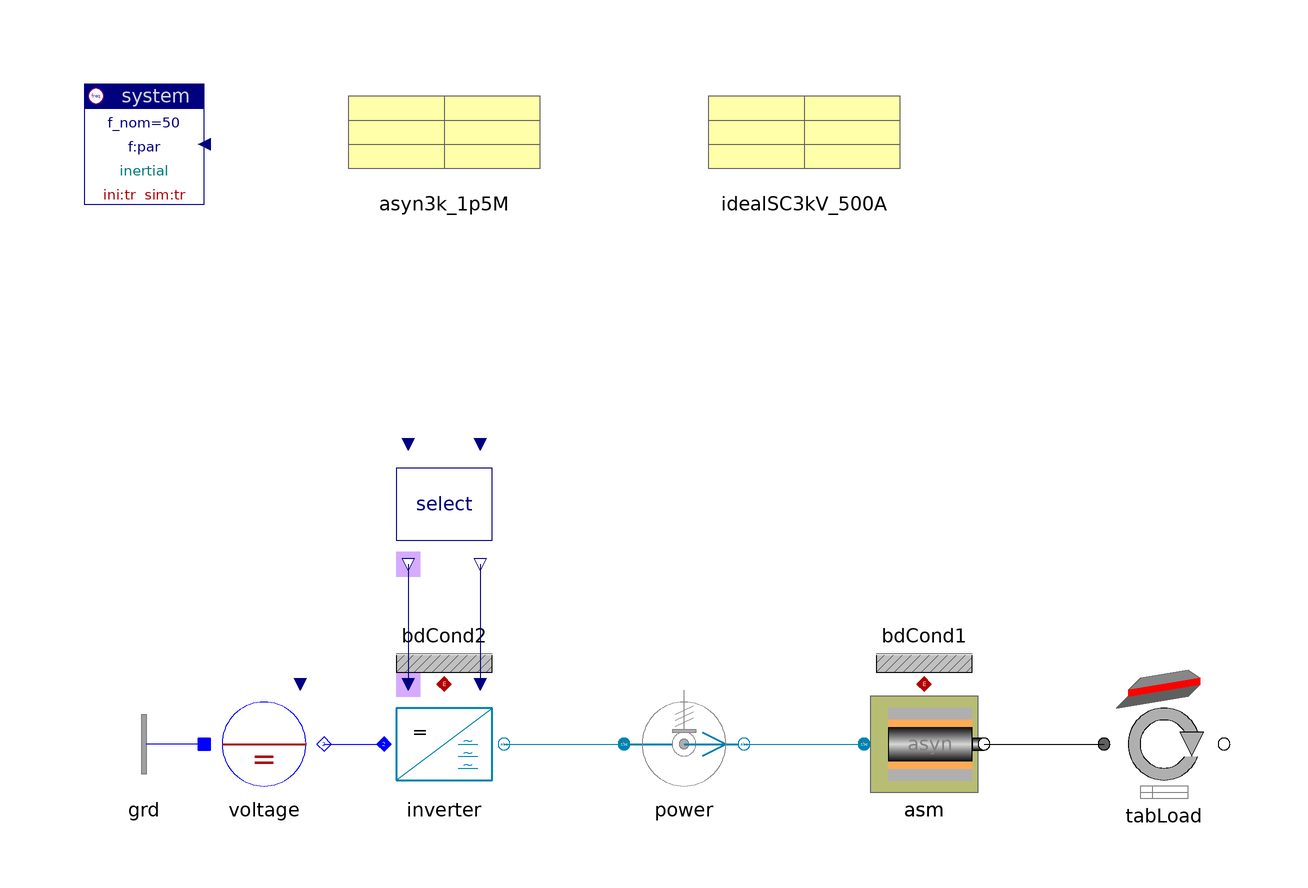

This picture is the connection diagram that the Modelica source below describes through its graphical annotations.

model ASM "AC asynchronous machine, voltage controlled"

    inner Spot.System system(ini="tr", ref="inertial")
      annotation (extent=[-100,80; -80,100]);
    Spot.AC1_DC.Nodes.GroundOne grd annotation (extent=[-80,-20; -100,0]);
    Spot.AC1_DC.Sources.DCvoltage voltage(pol=0, V_nom=sqrt(2/3)*6000)
      annotation (extent=[-80,-20; -60,0]);
    Spot.ACabc.Inverters.Select select
      annotation (extent=[-50,20; -30,40]);
    Spot.ACabc.Inverters.Inverter inverter
                                          annotation (extent=[-50,-20; -30,0]);
    Spot.ACabc.Sensors.PVImeter power(
      av=true,
      units="SI",
      tcst=0.05,
      abc=true)
      annotation (extent=[-10,-20; 10,0]);
    Spot.DrivesACabc.ASM asm(
      rotor(J=6.4),
      speed_ini=1,
      motor(par=asyn3k_1p5M))               annotation (extent=[30,-20; 50,0]);
    Spot.Common.Thermal.BdCondV bdCond1(m=2)
                                            annotation (extent=[30,0; 50,20]);
    Spot.Common.Thermal.BdCondV bdCond2(m=3)
      annotation (extent=[-50,0; -30,20]);
    Spot.Mechanics.Rotation.TabPosSlopeTorque tabLoad(
      r=0.4,
      gRatio=40/17,
      cFrict={50,15},
      mass=200e3,
      scale=true,
      D=1.5,
      slope_perc=2.5,
      tableName="height",
      fileName=TableDir + "hNormProfile.tab",
      colData=3)
      annotation (extent=[70,-20; 90,0]);
    SpotExamples.Data.Machines.Asynchron3kV_1p5MVA asyn3k_1p5M
      annotation (extent=[-60,80; -20,100]);
    SpotExamples.Data.Semiconductors.IdealSC3kV_500A idealSC3kV_500A
      annotation (extent=[0,80; 40,100]);

  equation
    connect(select.theta_out, inverter.theta) annotation (points=[-46,20; -46,0],
               style(color=74, rgbcolor={0,0,127}));
    connect(select.uPhasor_out, inverter.uPhasor) annotation (points=[-34,20;
          -34,0],  style(color=74, rgbcolor={0,0,127}));
    connect(voltage.term, inverter.DC)
      annotation (points=[-60,-10; -50,-10],
                                           style(color=3, rgbcolor={0,0,255}));
    connect(inverter.AC, power.term_p) annotation (points=[-30,-10; -10,-10],
        style(color=70, rgbcolor={0,130,175}));
    connect(power.term_n, asm.term)
      annotation (points=[10,-10; 30,-10],
                                        style(color=70, rgbcolor={0,130,175}));
    connect(grd.term, voltage.neutral)
      annotation (points=[-80,-10; -80,-10],
                                           style(color=3, rgbcolor={0,0,255}));
    connect(asm.flange, tabLoad.flange_p)
      annotation (points=[50,-10; 70,-10],
                                         style(color=0, rgbcolor={0,0,0}));
    connect(asm.heat, bdCond1.heat)
                                   annotation (points=[40,0; 40,0],   style(
        color=42,
        rgbcolor={176,0,0},
        fillColor=84,
        rgbfillColor={213,170,255},
        fillPattern=1));
    connect(inverter.heat,bdCond2. heat) annotation (points=[-40,0; -40,0],
        style(
        color=42,
        rgbcolor={176,0,0},
        fillColor=84,
        rgbfillColor={213,170,255},
        fillPattern=1));
    annotation (
      Documentation(
              info="<html>
<p>Asynchron machine with load (drive along height-profile), on-load transient start.<br>
The machine defines the reference-system independent of the system choice (as needed for example in hardware-in-the-loop simulation). This model uses a switched inverter.</p>
<p><i>See for example:</i>
<pre>
  power.p_av        time-average power
  time_av.y         time-average pu stator currents
  asm.motor.tau_el  electric torque
</pre></p>
<p><a href=\"modelica://Spot.UsersGuide.Examples\">up users guide</a></p>
</html>"),
      experiment(Tolerance=1e-005, Algorithm="Lsodar"),
      experimentSetupOutput(
        derivatives=false,
        auxiliaries=false,
        events=false));
  end ASM;